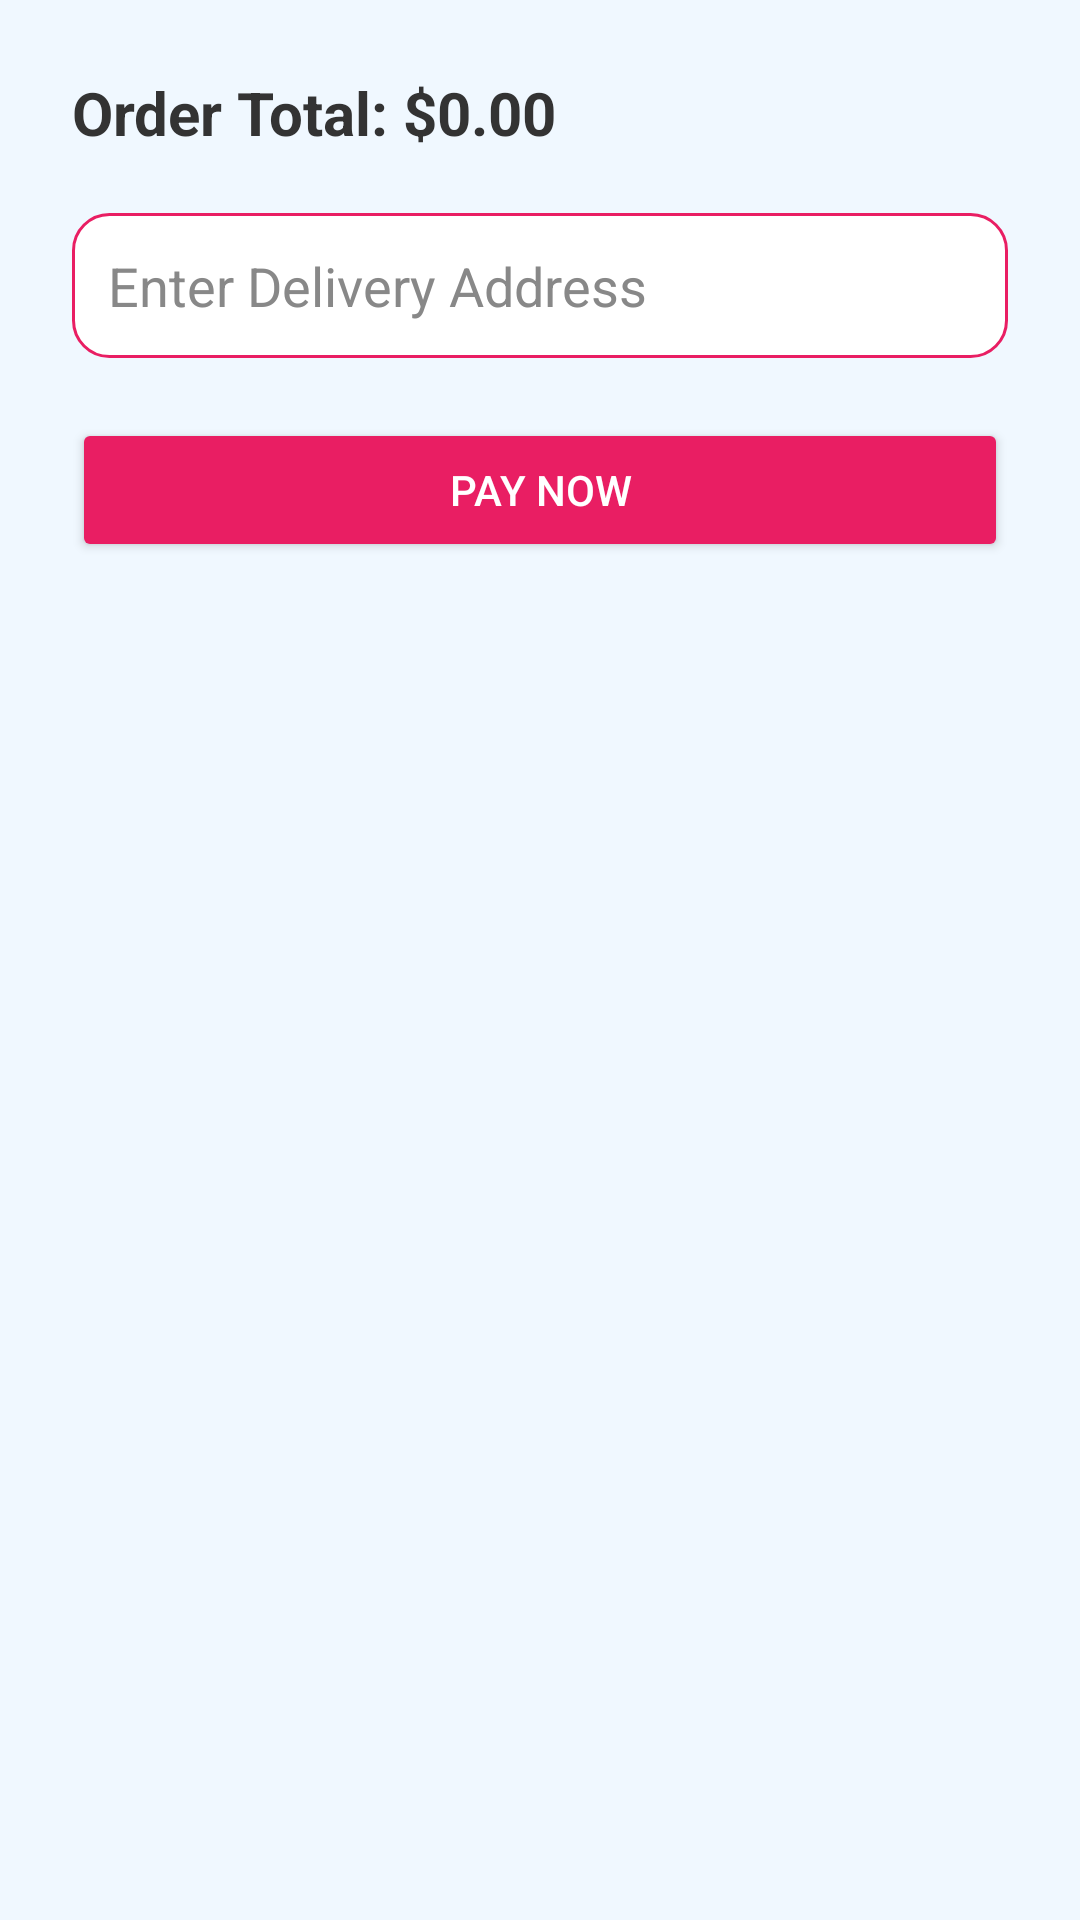

Layout XML and referenced resources for this Android screen:
<!-- AndroidManifest.xml: application theme Theme.StyleNow -->
<!-- res/layout/activity_order_summary.xml -->
<?xml version="1.0" encoding="utf-8"?>
<LinearLayout
    xmlns:android="http://schemas.android.com/apk/res/android"
    android:orientation="vertical"
    android:padding="24dp"
    android:layout_width="match_parent"
    android:layout_height="match_parent"
    android:background="#FFF0F8FF"> 

    <TextView
        android:id="@+id/textViewOrderTotal"
        android:layout_width="wrap_content"
        android:layout_height="wrap_content"
        android:text="Order Total: $0.00"
        android:textSize="20sp"
        android:textStyle="bold"
        android:textColor="#333333"
        android:layout_marginBottom="20dp" />

    <EditText
        android:id="@+id/editTextAddress"
        android:layout_width="match_parent"
        android:layout_height="wrap_content"
        android:hint="Enter Delivery Address"
        android:padding="12dp"
        android:textColor="#000000"
        android:textColorHint="#888888"
        android:background="@drawable/edit_text_bg" />

    
    <Button
        android:id="@+id/buttonPayNow"
        android:layout_width="match_parent"
        android:layout_height="wrap_content"
        android:text="Pay Now"
        android:layout_marginTop="20dp"
        android:backgroundTint="#E91E63"
        android:textColor="#FFFFFF"
        android:enabled="true" />
</LinearLayout>
<!-- resources referenced by this layout -->
<resources>
  <!-- drawable edit_text_bg (drawable) -->
  <?xml version="1.0" encoding="utf-8"?>
  <shape xmlns:android="http://schemas.android.com/apk/res/android"
      android:shape="rectangle">
  
      <solid android:color="#FFFFFF"/>
      <stroke android:width="1dp" android:color="#E91E63"/>
      <corners android:radius="12dp"/>
      <padding android:left="10dp" android:top="10dp" android:right="10dp" android:bottom="10dp"/>
  </shape>
  <style name="Theme.StyleNow" parent="Base.Theme.StyleNow" />
  <style name="Base.Theme.StyleNow" parent="Theme.Material3.DayNight.NoActionBar">
          
          
      </style>
</resources>
